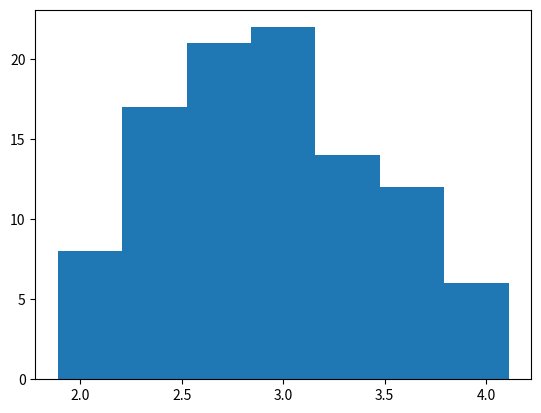

Write the Python code that produced this figure. (Note: this script raises an exception after producing the figure.)
##연습문제4.17
import numpy as np
m = []
for i in range(100):
    np.random.seed(i)
    sample=np.random.poisson(lam = 3, size = 9)
    m.append(np.mean(sample))

m = np.array(m)
print (np.round(m,4))

np.mean(m)
np.std(m,ddof=1)
np.sqrt(3)/3
##히스토그램

import matplotlib.pyplot as plt
plt.hist(m, bins=7)
plt.show()

#정규 확률 그림
import matplotlib.pyplot as plt
sm.qqplot(m,line='s')

np.random.seed(1)
sample = np.random.poisson(lam=3, size=9)
m.append(np.mean(sample))
